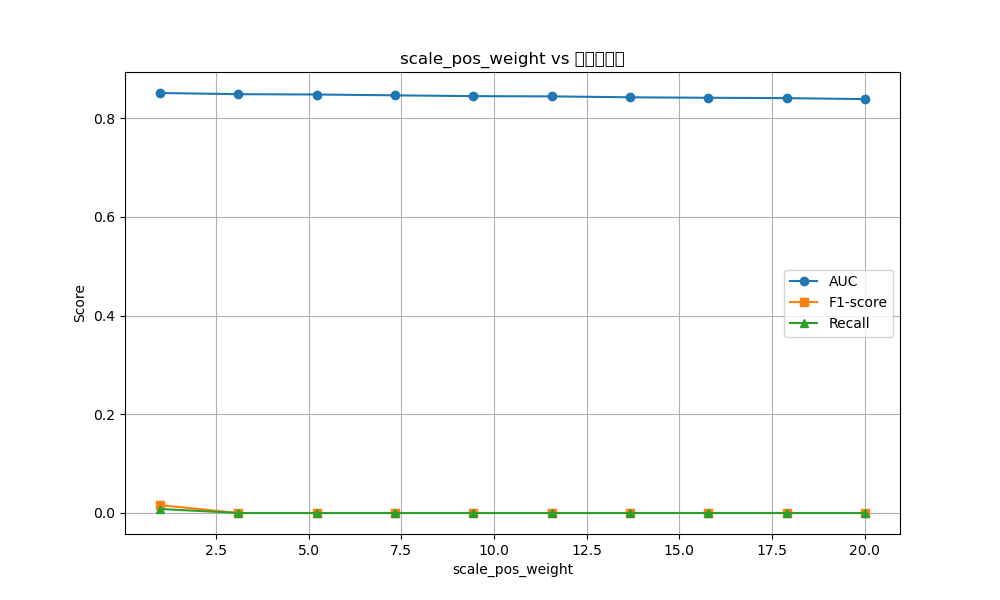

Source data for this figure (header and first rows):
scale_pos_weight, AUC, F1_score, Recall, Precision, Avg_Best_Iterations
1.0, 0.851, 0.01588, 0.008135, 0.34, 104.4
3.11, 0.8486, 0.0, 0.0, 0.0, 16.2
5.22, 0.848, 0.0, 0.0, 0.0, 9.2
7.33, 0.8463, 0.0, 0.0, 0.0, 7.2
9.44, 0.8447, 0.0, 0.0, 0.0, 6.2
11.56, 0.8442, 0.0, 0.0, 0.0, 5.8
13.67, 0.8423, 0.0, 0.0, 0.0, 5.0
15.78, 0.8414, 0.0, 0.0, 0.0, 5.0
17.89, 0.8406, 0.0, 0.0, 0.0, 4.8
20.0, 0.8387, 0.0, 0.0, 0.0, 4.6
BEST = 1.0, 0.8510, , , , 104
